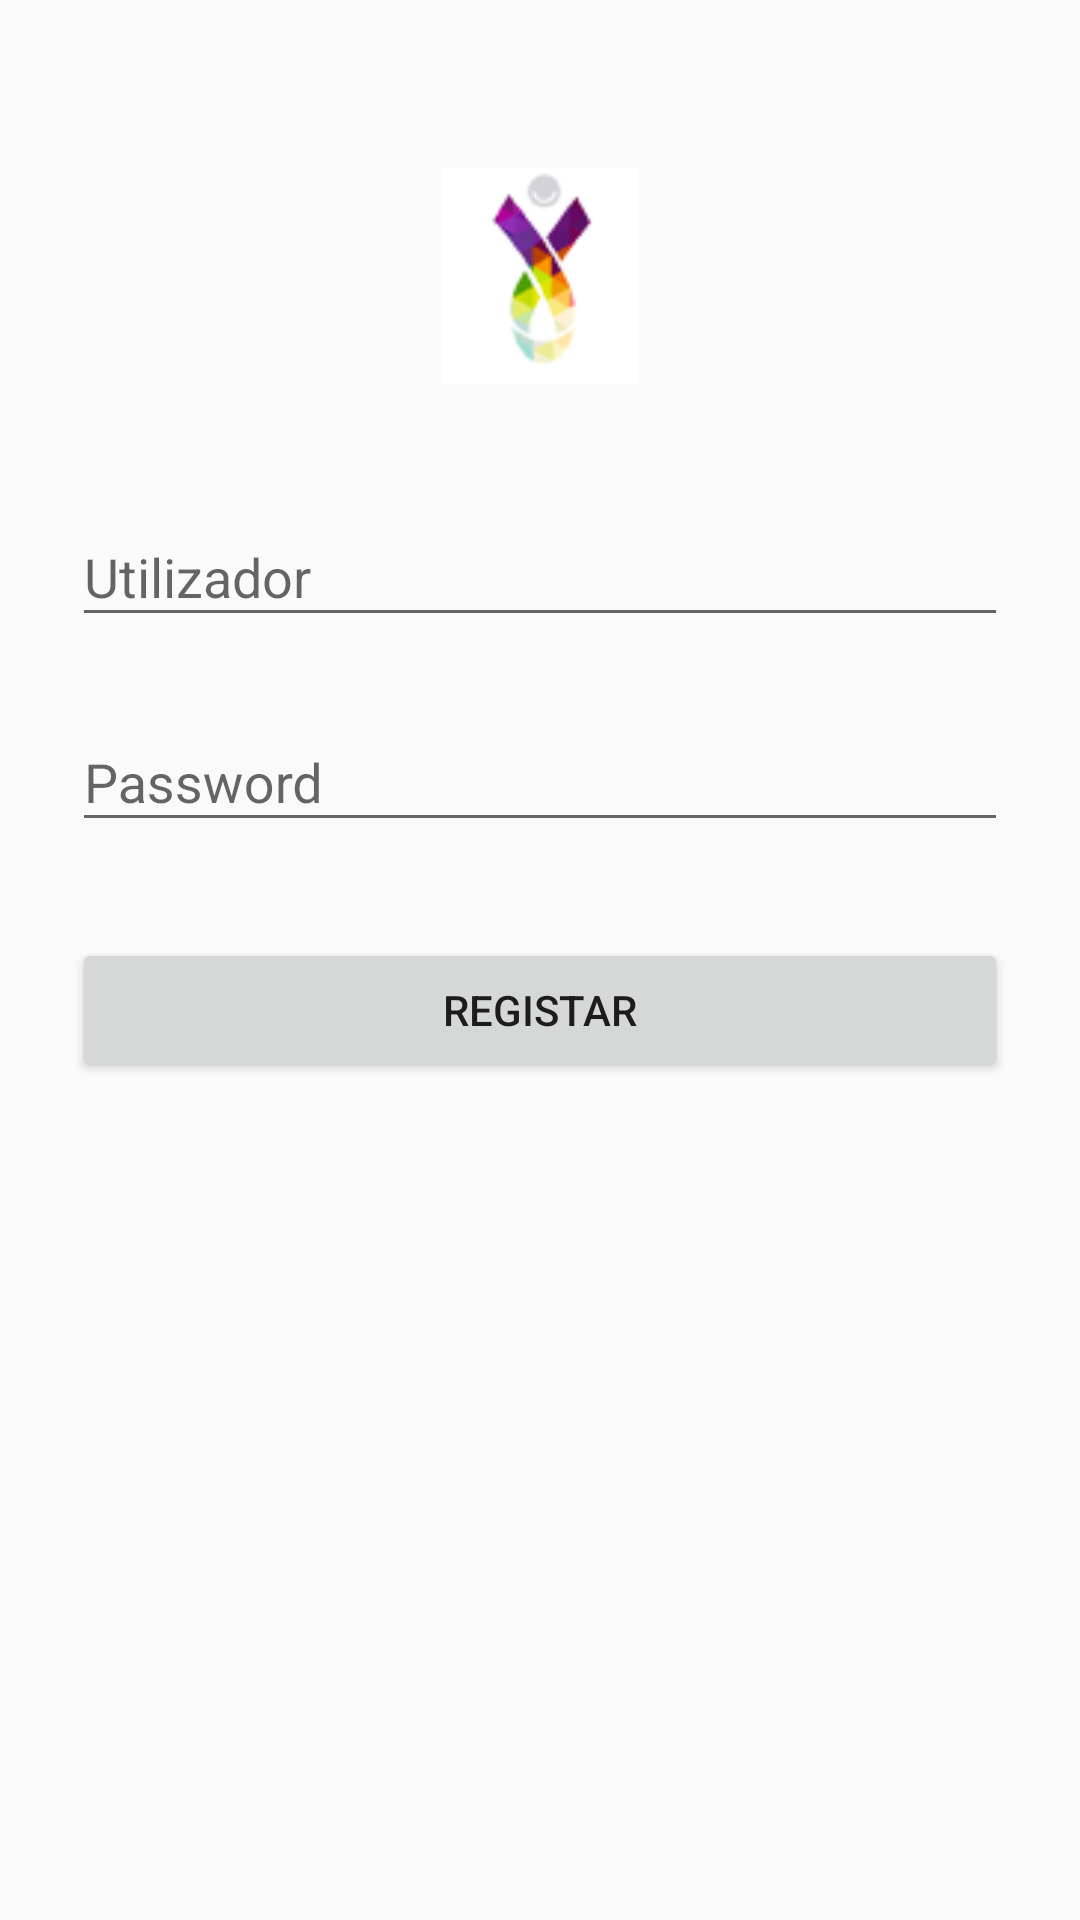

Reconstruct the res/layout file that produces this screen, plus the resources it refers to.
<!-- AndroidManifest.xml: activity theme Theme.AppCompat.Light.NoActionBar -->
<!-- res/layout/activity_register.xml -->
<?xml version="1.0" encoding="utf-8"?>
<ScrollView xmlns:android="http://schemas.android.com/apk/res/android"
    android:layout_width="fill_parent"
    android:layout_height="fill_parent"
    android:fitsSystemWindows="true">

    <LinearLayout
        android:layout_width="match_parent"
        android:layout_height="wrap_content"
        android:orientation="vertical"
        android:paddingLeft="24dp"
        android:paddingRight="24dp"
        android:paddingTop="56dp">

        <ImageView
            android:layout_width="wrap_content"
            android:layout_height="72dp"
            android:layout_gravity="center_horizontal"
            android:layout_marginBottom="24dp"
            android:src="@drawable/bow" />

        
        <android.support.design.widget.TextInputLayout
            android:layout_width="match_parent"
            android:layout_height="wrap_content"
            android:layout_marginBottom="8dp"
            android:layout_marginTop="8dp">

            <EditText
                android:id="@+id/reg_input_username"
                android:layout_width="match_parent"
                android:layout_height="wrap_content"
                android:hint="@string/register_inputUser"
                android:inputType="textCapWords" />
        </android.support.design.widget.TextInputLayout>

        
        <android.support.design.widget.TextInputLayout
            android:layout_width="match_parent"
            android:layout_height="wrap_content"
            android:layout_marginBottom="8dp"
            android:layout_marginTop="8dp">

            <EditText
                android:id="@+id/reg_input_password"
                android:layout_width="match_parent"
                android:layout_height="wrap_content"
                android:hint="@string/register_inputPassword"
                android:inputType="textPassword" />
        </android.support.design.widget.TextInputLayout>

        
        <android.support.v7.widget.AppCompatButton
            android:id="@+id/btn_signup"
            android:layout_width="fill_parent"
            android:layout_height="wrap_content"
            android:layout_marginBottom="24dp"
            android:layout_marginTop="24dp"
            android:padding="12dp"
            android:text="@string/register_regButton" />

    </LinearLayout>
</ScrollView>
<!-- resources referenced by this layout -->
<resources>
  <!-- drawable bow: png bitmap (drawable, 3544 bytes) -->
  <string name="register_inputPassword">Password</string>
  <string name="register_inputUser">Utilizador</string>
  <string name="register_regButton">Registar</string>
</resources>
